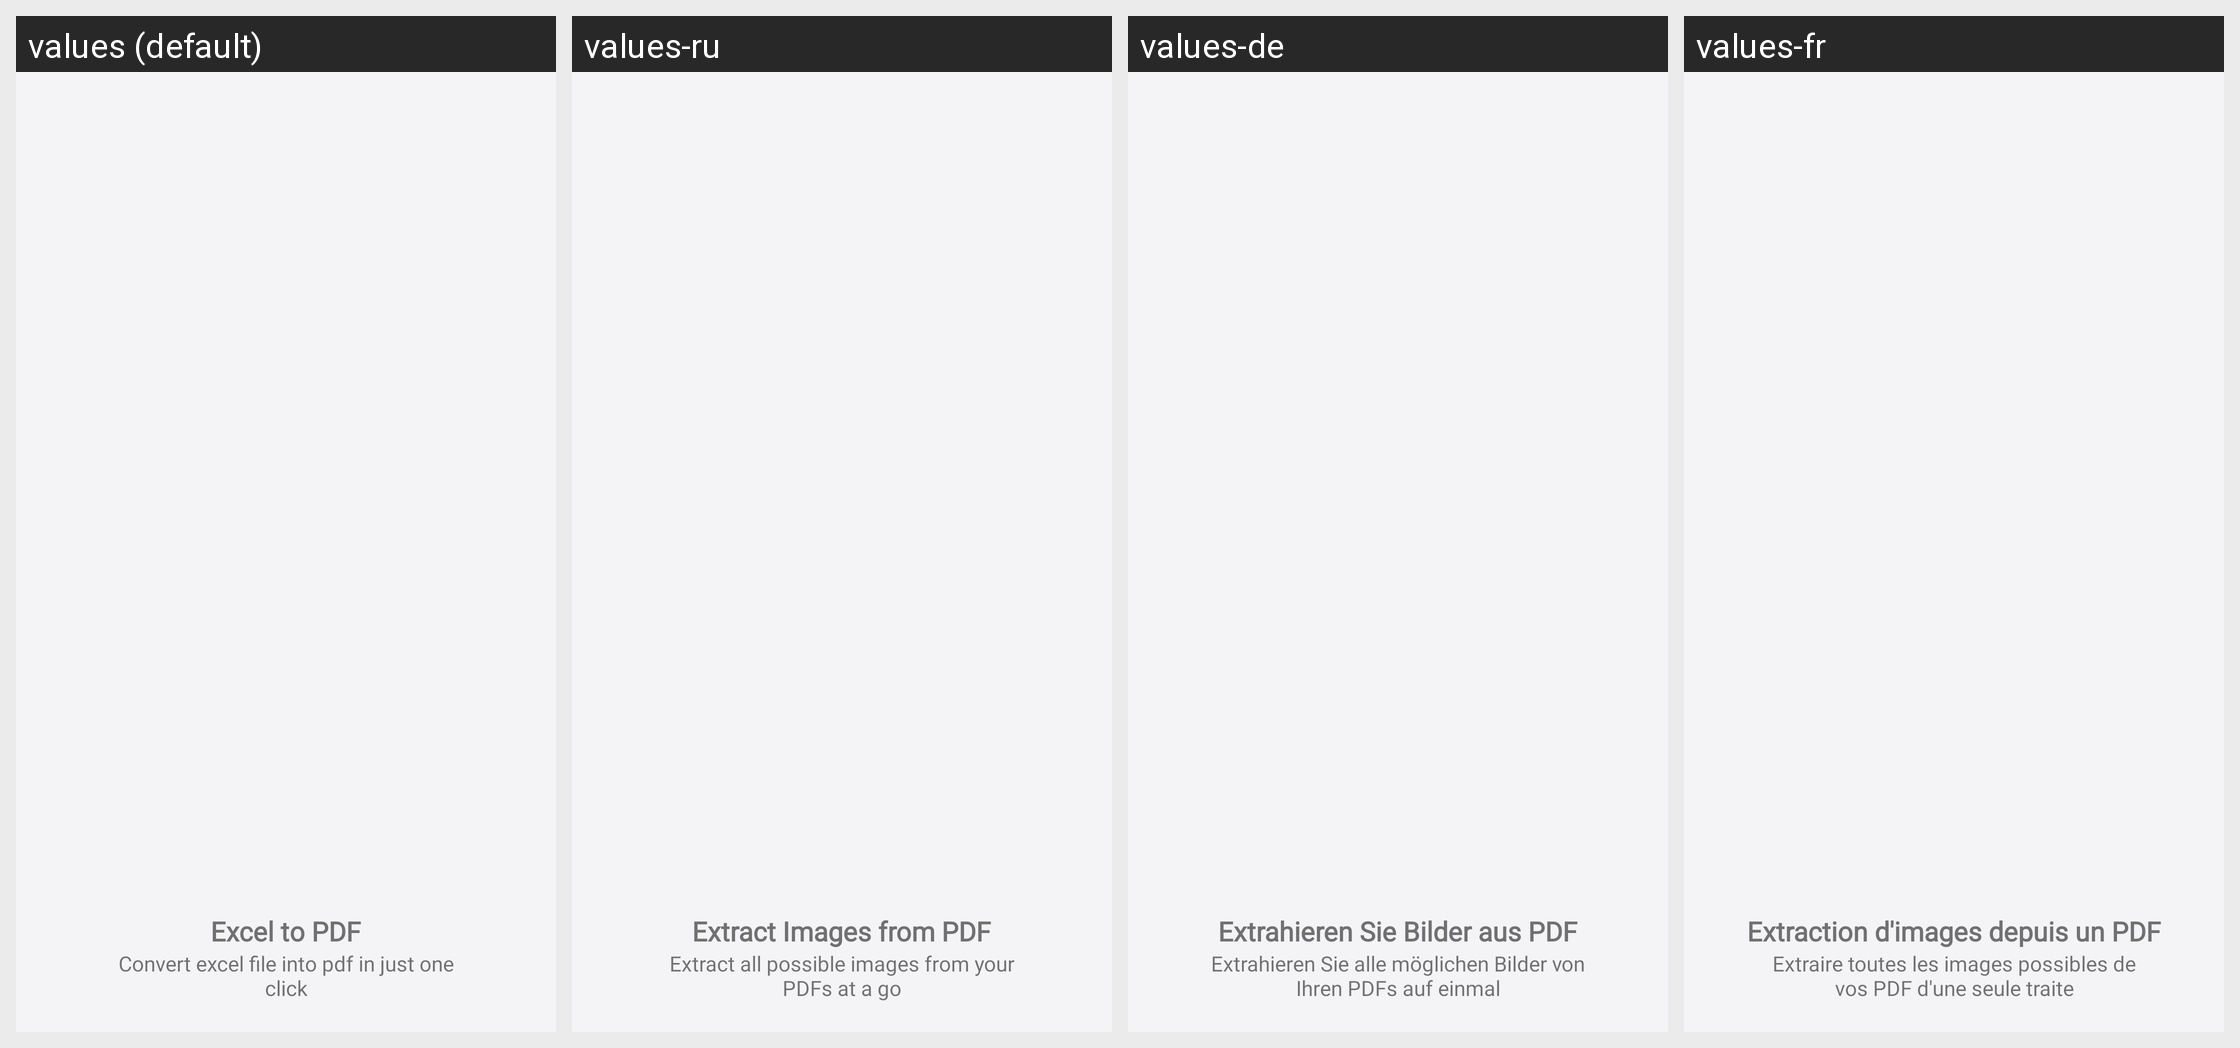

For this localized Android screen grid, give each drawn string resource with its value in every locale shown.
Android screen res/layout/fragment_step_extract_images.xml rendered under 4 locales, left to right: values (default), values-ru, values-de, values-fr. Device: Nexus 5 (rendered at 1080×1920; each locale shown at half size, 540×960, under a caption strip naming it); theme AppThemeWhite.
Other locales in the repository, not shown: values-es, values-ja.
Strings drawn on this screen, with the default value and each locale's value (text and hints the layout hard-codes, and strings that could not be matched under every locale, appear in the picture but are not listed):

welcome_extract_images
  values: Excel to PDF
  values-ru: Extract Images from PDF
  values-de: Extrahieren Sie Bilder aus PDF
  values-fr: Extraction d'images depuis un PDF

welcome_extract_images_message
  values: Convert excel file into pdf in just one click
  values-ru: Extract all possible images from your PDFs at a go
  values-de: Extrahieren Sie alle möglichen Bilder von Ihren PDFs auf einmal
  values-fr: Extraire toutes les images possibles de vos PDF d'une seule traite
